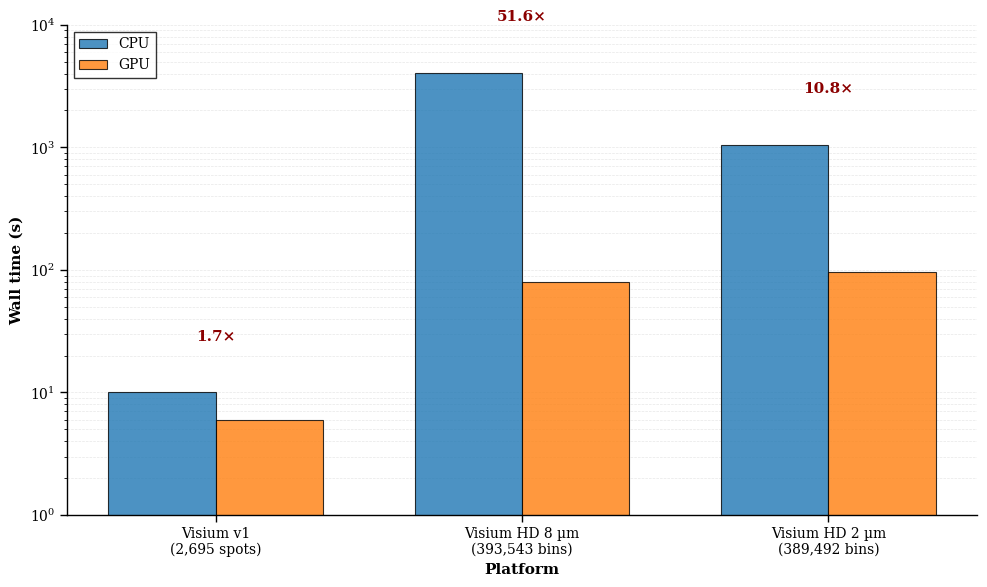
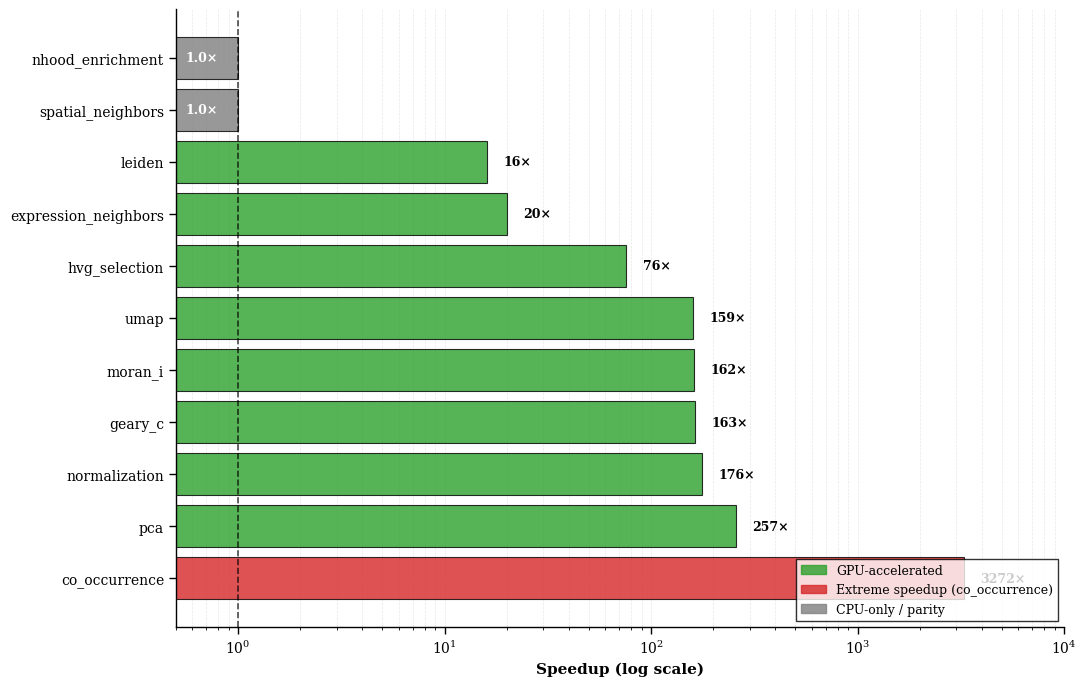
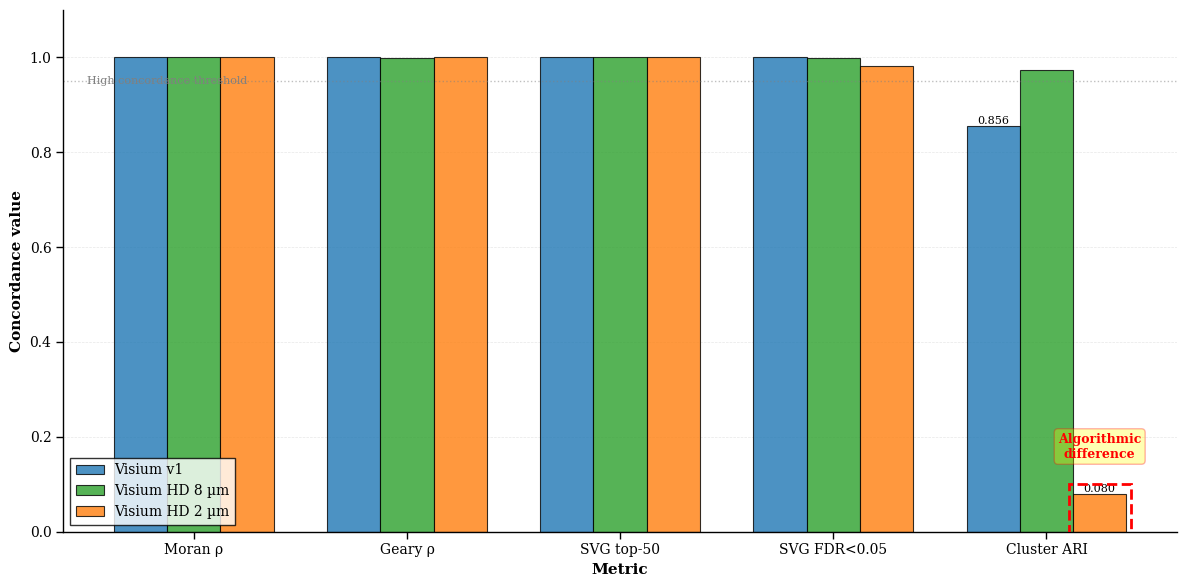

Recreate these plots in Python, in order.
#!/usr/bin/env python3
"""
Generate publication-ready figures for spatial transcriptomics GPU benchmark paper.

Three figures:
- Figure 7: Overall speedup comparison across platforms (bar chart, log scale)
- Figure 8: Per-step speedup for Visium HD 8um (horizontal bar, log scale)
- Figure 9: Concordance metrics across platforms (grouped bar chart)

All figures saved as PNG (300 DPI) in current directory.
"""

import numpy as np
import matplotlib.pyplot as plt
import matplotlib.patches as mpatches
from matplotlib import rcParams
import os

# Configure matplotlib for publication-quality figures
rcParams['font.family'] = 'serif'
rcParams['font.serif'] = ['Times New Roman', 'DejaVu Serif']
rcParams['font.size'] = 11
rcParams['axes.labelsize'] = 11
rcParams['axes.titlesize'] = 12
rcParams['xtick.labelsize'] = 10
rcParams['ytick.labelsize'] = 10
rcParams['legend.fontsize'] = 10
rcParams['figure.dpi'] = 100  # Screen DPI; will save at 300
rcParams['savefig.dpi'] = 300
rcParams['savefig.bbox'] = 'tight'
rcParams['lines.linewidth'] = 1.5
rcParams['patch.linewidth'] = 1.0
rcParams['axes.linewidth'] = 1.0
rcParams['xtick.major.width'] = 1.0
rcParams['ytick.major.width'] = 1.0
rcParams['xtick.major.size'] = 5
rcParams['ytick.major.size'] = 5


def figure_7_spatial_speedup():
    """
    Figure 7: End-to-end speedup across three Visium platforms.
    Bar chart with CPU (blue) and GPU (orange) times, annotated speedup values.
    Y-axis log scale.
    """
    fig, ax = plt.subplots(figsize=(10, 6))

    # Data
    platforms = ['Visium v1\n(2,695 spots)', 'Visium HD 8 µm\n(393,543 bins)', 'Visium HD 2 µm\n(389,492 bins)']
    cpu_times = [10.0, 4068, 1042]
    gpu_times = [6.0, 79, 97]
    speedups = [1.7, 51.6, 10.8]

    x = np.arange(len(platforms))
    width = 0.35

    # Create bars
    bars1 = ax.bar(x - width/2, cpu_times, width, label='CPU', color='#1f77b4', alpha=0.8, edgecolor='black', linewidth=0.8)
    bars2 = ax.bar(x + width/2, gpu_times, width, label='GPU', color='#ff7f0e', alpha=0.8, edgecolor='black', linewidth=0.8)

    # Set y-axis to log scale
    ax.set_yscale('log')

    # Labels and formatting
    ax.set_ylabel('Wall time (s)', fontsize=11, fontweight='bold')
    ax.set_xlabel('Platform', fontsize=11, fontweight='bold')
    ax.set_xticks(x)
    ax.set_xticklabels(platforms, fontsize=10)
    ax.legend(loc='upper left', frameon=True, fancybox=False, edgecolor='black', fontsize=10)

    # Add speedup annotations above each platform group
    for i, speedup in enumerate(speedups):
        ax.text(i, max(cpu_times[i], gpu_times[i]) * 2.5, f'{speedup}×',
                ha='center', va='bottom', fontsize=11, fontweight='bold', color='darkred')

    # Grid and styling
    ax.grid(True, which='both', axis='y', alpha=0.3, linestyle='--', linewidth=0.5)
    ax.set_axisbelow(True)
    ax.spines['right'].set_visible(False)
    ax.spines['top'].set_visible(False)

    # Y-axis limits
    ax.set_ylim(1, 10000)

    plt.tight_layout()
    plt.savefig('fig7_spatial_speedup.png', dpi=300, bbox_inches='tight')
    print("✓ Saved fig7_spatial_speedup.png")
    plt.close()


def figure_8_spatial_perstep():
    """
    Figure 8: Per-step speedup for Visium HD 8um (horizontal bar chart, log scale).
    GPU-accelerated steps in color, CPU-only (parity) steps in gray.
    Highlight co_occurrence (3,272x) with distinct color.
    """
    fig, ax = plt.subplots(figsize=(11, 7))

    # Data: step name, CPU time, GPU time, speedup
    steps = [
        'co_occurrence',
        'pca',
        'normalization',
        'moran_i',
        'geary_c',
        'umap',
        'hvg_selection',
        'expression_neighbors',
        'leiden',
        'spatial_neighbors',
        'nhood_enrichment',
    ]

    speedups_list = [3272, 257, 176, 162, 163, 159, 76, 20, 16, 1.0, 1.0]

    # Identify GPU-accelerated vs CPU-only steps
    colors = []
    for speedup in speedups_list:
        if speedup > 1.5:  # GPU-accelerated
            if speedup >= 1000:  # co_occurrence
                colors.append('#d62728')  # Dark red for extreme case
            else:
                colors.append('#2ca02c')  # Green for GPU-accelerated
        else:
            colors.append('#7f7f7f')  # Gray for CPU-only / parity

    # Sort by speedup (descending)
    sorted_indices = np.argsort(speedups_list)[::-1]
    steps_sorted = [steps[i] for i in sorted_indices]
    speedups_sorted = [speedups_list[i] for i in sorted_indices]
    colors_sorted = [colors[i] for i in sorted_indices]

    y_pos = np.arange(len(steps_sorted))

    # Create horizontal bars
    bars = ax.barh(y_pos, speedups_sorted, color=colors_sorted, alpha=0.8, edgecolor='black', linewidth=0.8)

    # Set x-axis to log scale
    ax.set_xscale('log')

    # Labels and formatting
    ax.set_xlabel('Speedup (log scale)', fontsize=11, fontweight='bold')
    ax.set_yticks(y_pos)
    ax.set_yticklabels(steps_sorted, fontsize=10)
    ax.set_xlim(0.5, 10000)

    # Add vertical line at parity (x=1)
    ax.axvline(x=1, color='black', linestyle='--', linewidth=1.2, alpha=0.7, label='CPU = GPU parity')

    # Add speedup values as text on the bars
    for i, (speedup, bar) in enumerate(zip(speedups_sorted, bars)):
        if speedup >= 1.5:
            label_x = speedup * 1.2
            ax.text(label_x, bar.get_y() + bar.get_height()/2, f'{speedup:.0f}×',
                    va='center', ha='left', fontsize=9, fontweight='bold')
        else:
            ax.text(speedup * 0.8, bar.get_y() + bar.get_height()/2, '1.0×',
                    va='center', ha='right', fontsize=9, color='white', fontweight='bold')

    # Legend
    green_patch = mpatches.Patch(color='#2ca02c', alpha=0.8, label='GPU-accelerated')
    red_patch = mpatches.Patch(color='#d62728', alpha=0.8, label='Extreme speedup (co_occurrence)')
    gray_patch = mpatches.Patch(color='#7f7f7f', alpha=0.8, label='CPU-only / parity')
    ax.legend(handles=[green_patch, red_patch, gray_patch], loc='lower right', frameon=True,
              fancybox=False, edgecolor='black', fontsize=9)

    # Grid and styling
    ax.grid(True, which='both', axis='x', alpha=0.3, linestyle='--', linewidth=0.5)
    ax.set_axisbelow(True)
    ax.spines['right'].set_visible(False)
    ax.spines['top'].set_visible(False)

    plt.tight_layout()
    plt.savefig('fig8_spatial_perstep.png', dpi=300, bbox_inches='tight')
    print("✓ Saved fig8_spatial_perstep.png")
    plt.close()


def figure_9_spatial_concordance():
    """
    Figure 9: Concordance metrics across three Visium platforms.
    Grouped bar chart with 5 metrics (x-axis) and three platform groups (colors).
    Highlight HD 2um cluster ARI outlier (0.080).
    """
    fig, ax = plt.subplots(figsize=(12, 6))

    # Data: metrics x platforms
    metrics = ['Moran ρ', 'Geary ρ', 'SVG top-50', 'SVG FDR<0.05', 'Cluster ARI']

    visium_values = [1.0000, 1.0000, 1.000, 1.000, 0.856]
    hd8um_values = [0.9999, 0.9995, 1.000, 0.999, 0.974]
    hd2um_values = [1.0000, 0.9999, 1.000, 0.982, 0.080]

    x = np.arange(len(metrics))
    width = 0.25

    # Create bars
    bars1 = ax.bar(x - width, visium_values, width, label='Visium v1',
                   color='#1f77b4', alpha=0.8, edgecolor='black', linewidth=0.8)
    bars2 = ax.bar(x, hd8um_values, width, label='Visium HD 8 µm',
                   color='#2ca02c', alpha=0.8, edgecolor='black', linewidth=0.8)
    bars3 = ax.bar(x + width, hd2um_values, width, label='Visium HD 2 µm',
                   color='#ff7f0e', alpha=0.8, edgecolor='black', linewidth=0.8)

    # Labels and formatting
    ax.set_ylabel('Concordance value', fontsize=11, fontweight='bold')
    ax.set_xlabel('Metric', fontsize=11, fontweight='bold')
    ax.set_xticks(x)
    ax.set_xticklabels(metrics, fontsize=10)
    ax.set_ylim(0, 1.1)
    ax.legend(loc='lower left', frameon=True, fancybox=False, edgecolor='black', fontsize=10)

    # Add value labels on bars (except those very close to 1.0)
    for bars in [bars1, bars2, bars3]:
        for bar in bars:
            height = bar.get_height()
            if height < 0.95 or height < 0.9:  # Show labels for non-perfect bars
                ax.text(bar.get_x() + bar.get_width()/2., height,
                        f'{height:.3f}',
                        ha='center', va='bottom', fontsize=8)

    # Highlight the HD 2um cluster ARI outlier with a box around it
    outlier_bar = bars3[-1]  # Last bar of HD 2um (Cluster ARI)
    rect = mpatches.Rectangle((outlier_bar.get_x() - 0.02, -0.05),
                              outlier_bar.get_width() + 0.04, 0.15,
                              linewidth=2.0, edgecolor='red', facecolor='none',
                              linestyle='--', zorder=5)
    ax.add_patch(rect)

    # Annotate the outlier
    ax.text(outlier_bar.get_x() + outlier_bar.get_width()/2, 0.15,
            'Algorithmic\ndifference',
            ha='center', va='bottom', fontsize=9, color='red', fontweight='bold',
            bbox=dict(boxstyle='round,pad=0.3', facecolor='yellow', alpha=0.3, edgecolor='red'))

    # Grid and styling
    ax.grid(True, which='major', axis='y', alpha=0.3, linestyle='--', linewidth=0.5)
    ax.set_axisbelow(True)
    ax.spines['right'].set_visible(False)
    ax.spines['top'].set_visible(False)

    # Add horizontal line at y=0.95 (high concordance threshold)
    ax.axhline(y=0.95, color='gray', linestyle=':', linewidth=1.0, alpha=0.5)
    ax.text(-0.5, 0.95, 'High concordance threshold', fontsize=8, color='gray', va='center')

    plt.tight_layout()
    plt.savefig('fig9_spatial_concordance.png', dpi=300, bbox_inches='tight')
    print("✓ Saved fig9_spatial_concordance.png")
    plt.close()


def main():
    """Generate all three figures."""
    print("Generating publication-ready spatial transcriptomics figures...")
    print()

    figure_7_spatial_speedup()
    figure_8_spatial_perstep()
    figure_9_spatial_concordance()

    print()
    print("All figures generated successfully!")
    print()
    print("Files created:")
    print("  - fig7_spatial_speedup.png")
    print("  - fig8_spatial_perstep.png")
    print("  - fig9_spatial_concordance.png")
    print()
    print("Specifications:")
    print("  - Resolution: 300 DPI (publication quality)")
    print("  - Format: PNG")
    print("  - Style: Clean, serif fonts, minimal gridlines")


if __name__ == '__main__':
    main()
